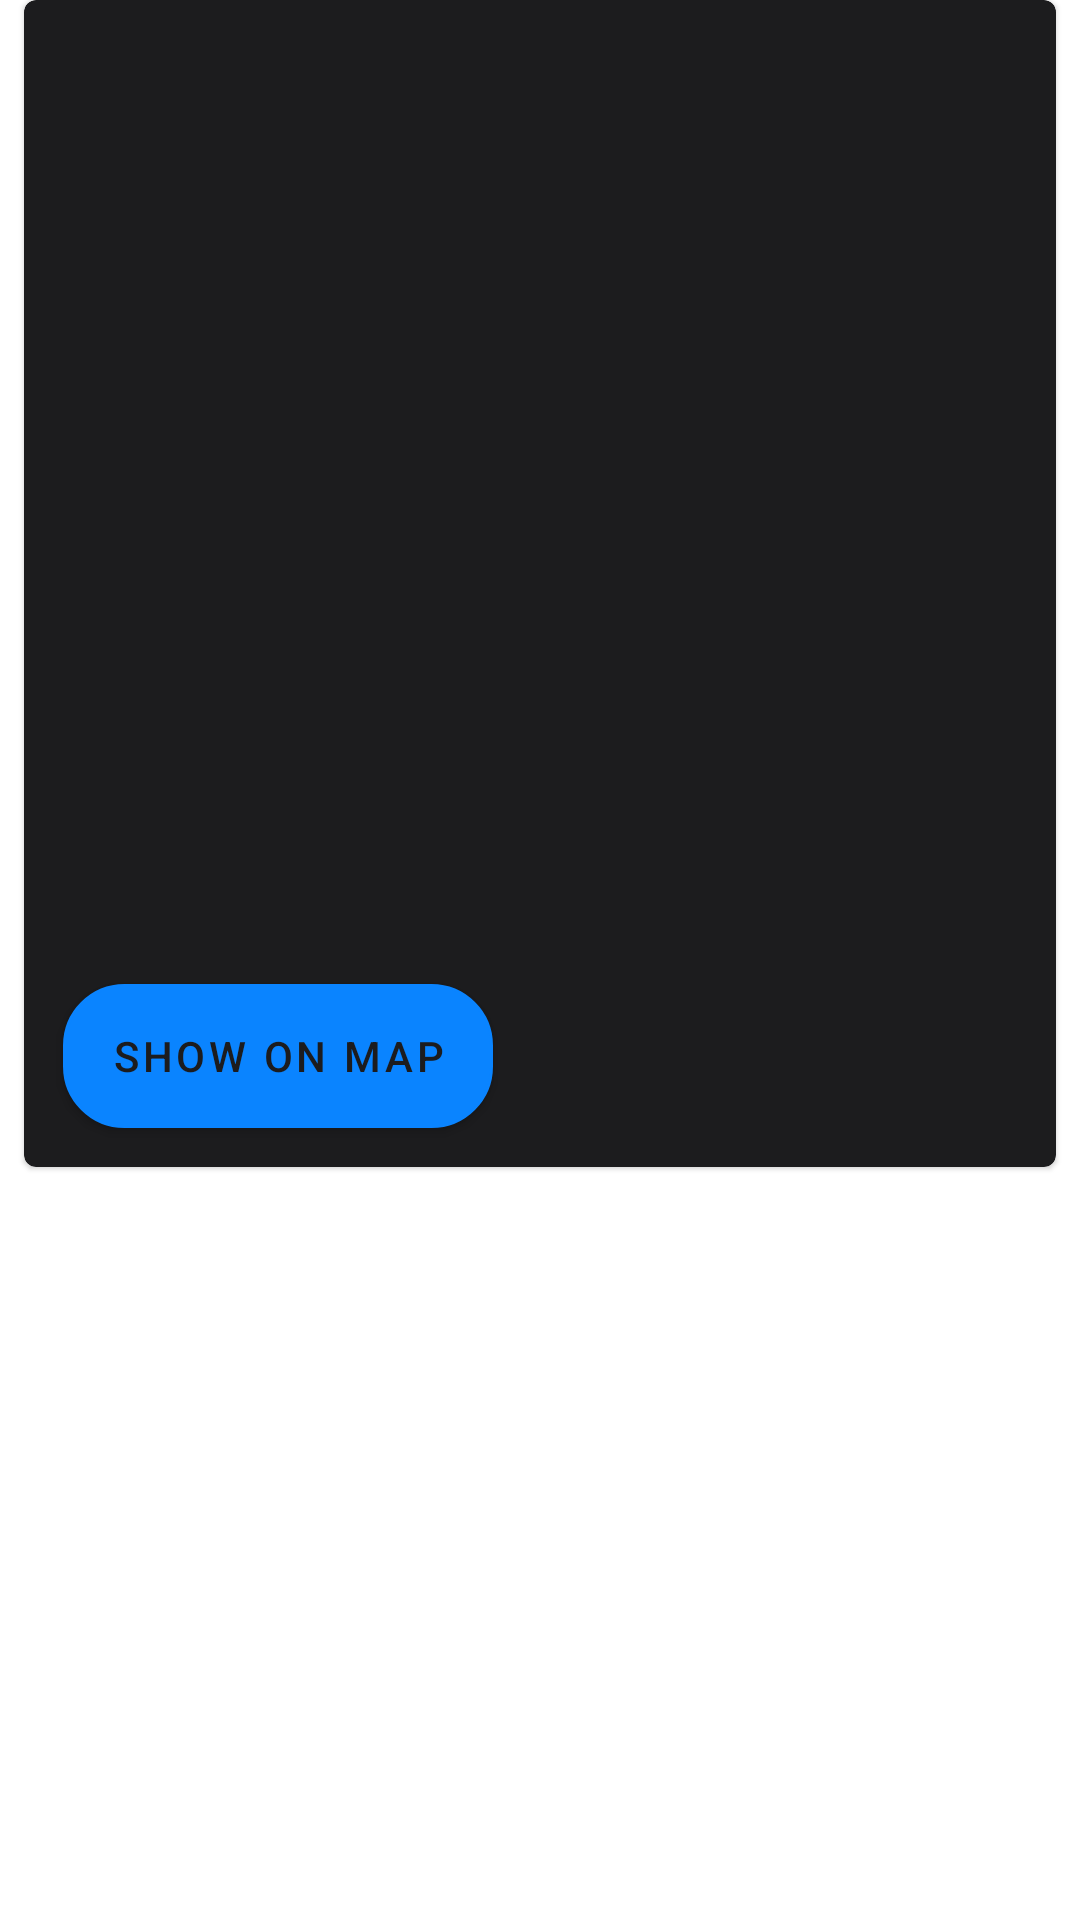

This screen was rendered from an Android layout file. Write that file and the resources it references.
<!-- AndroidManifest.xml: application theme Theme.ScooterSharing -->
<!-- res/layout/available_scooters_list.xml -->
<?xml version="1.0" encoding="utf-8"?>
<androidx.constraintlayout.widget.ConstraintLayout xmlns:android="http://schemas.android.com/apk/res/android"
    xmlns:app="http://schemas.android.com/apk/res-auto"
    xmlns:tools="http://schemas.android.com/tools"
    android:layout_width="match_parent"
    android:layout_height="wrap_content" >

    <com.google.android.material.card.MaterialCardView
        android:id="@+id/card"
        android:layout_width="match_parent"
        android:layout_height="wrap_content"
        android:layout_margin="8dp"
        app:cardBackgroundColor="@color/dark_grey"
        tools:ignore="MissingConstraints">

        <LinearLayout
            android:layout_width="match_parent"
            android:layout_height="wrap_content"
            android:orientation="vertical">

            
            <ImageView
                android:layout_width="match_parent"
                android:layout_height="194dp"
                android:scaleType="fitCenter"
                android:id="@+id/imageView"
                android:contentDescription="@string/image_for_the_scooter" />

            <LinearLayout
                android:layout_width="match_parent"
                android:layout_height="wrap_content"
                android:orientation="vertical"
                android:padding="16dp">

                
                <TextView
                    android:layout_width="wrap_content"
                    android:layout_height="wrap_content"
                    android:id="@+id/card_title"
                    android:textAppearance="?attr/textAppearanceHeadline6"
                    android:textColor="@color/mid_grey"
                    />
                <TextView
                    android:layout_width="wrap_content"
                    android:layout_height="wrap_content"
                    android:layout_marginTop="8dp"
                    android:id="@+id/card_primary_text"
                    android:textAppearance="?attr/textAppearanceBody2"
                    android:textColor="@color/mid_grey"
                    />
                <TextView
                    android:layout_width="wrap_content"
                    android:layout_height="wrap_content"
                    android:layout_marginTop="16dp"
                    android:id="@+id/card_secondary_text"
                    android:textAppearance="?attr/textAppearanceBody2"
                    android:textColor="@color/mid_grey"
                    />

            </LinearLayout>

            
            <LinearLayout
                android:layout_width="wrap_content"
                android:layout_height="wrap_content"
                android:layout_margin="8dp"
                android:orientation="horizontal">

                <com.google.android.material.button.MaterialButton
                    android:id="@+id/show_on_map_button"
                    android:layout_width="0dp"
                    android:layout_height="match_parent"
                    android:layout_margin="5dp"
                    android:layout_weight="1"
                    android:background="@drawable/button"
                    android:text="@string/go_to_map"
                    android:textColor="@color/dark_grey"
                    android:visibility="visible"
                    app:backgroundTint="@color/main_blue" />

            </LinearLayout>

        </LinearLayout>

    </com.google.android.material.card.MaterialCardView>
</androidx.constraintlayout.widget.ConstraintLayout>
<!-- resources referenced by this layout -->
<resources>
  <color name="dark_grey">#1C1C1E</color>
  <color name="main_blue">#0A84FF</color>
  <color name="mid_grey">#717171</color>
  <!-- drawable button (drawable) -->
  <?xml version="1.0" encoding="utf-8"?>
  <selector xmlns:android="http://schemas.android.com/apk/res/android" >
      <item android:state_pressed="true" >
          <shape android:shape="rectangle"  >
              <corners android:radius="20dip" />
              <stroke android:width="1dip" android:color="@color/main_blue" />
              <gradient android:angle="-90" android:startColor="@color/main_blue" android:endColor="@color/main_blue"  />
          </shape>
      </item>
      <item android:state_focused="true">
          <shape android:shape="rectangle"  >
              <corners android:radius="20dip" />
              <stroke android:width="1dip" android:color="@color/main_blue" />
              <solid android:color="@color/main_blue"/>
          </shape>
      </item>
      <item >
          <shape android:shape="rectangle"  >
              <corners android:radius="20dip" />
              <stroke android:width="1dip" android:color="@color/main_blue" />
              <gradient android:angle="-90" android:startColor="@color/main_blue" android:endColor="@color/main_blue" />
          </shape>
      </item>
  </selector>
  <string name="go_to_map">Show on map</string>
  <string name="image_for_the_scooter">Image for the scooter</string>
  <style name="Theme.ScooterSharing" parent="Theme.MaterialComponents.DayNight.DarkActionBar">
          
          <item name="colorPrimary">@color/main_blue</item>
          <item name="colorPrimaryVariant">@color/main_blue</item>
          <item name="colorOnPrimary">@color/white</item>
          
          <item name="colorSecondary">@color/teal_200</item>
          <item name="colorSecondaryVariant">@color/teal_700</item>
          <item name="colorOnSecondary">@color/black</item>
          
          <item name="android:statusBarColor">?attr/colorPrimaryVariant</item>
          
          <item name="windowNoTitle">true</item>
      </style>
  <color name="white">#FFFFFFFF</color>
  <color name="black">#FF000000</color>
  <!-- not gathered from this repository: default colours our renderer supplied (Android Studio template values) -->
  <color name="teal_200">#FF03DAC5</color>
  <color name="teal_700">#FF018786</color>
</resources>
